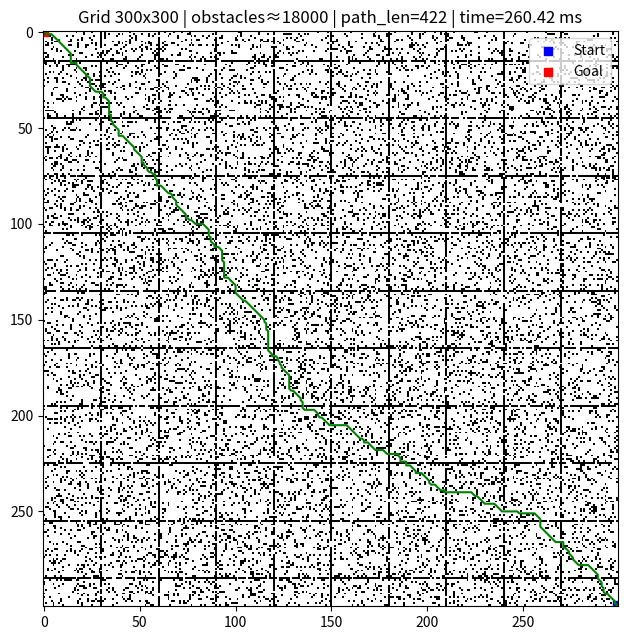
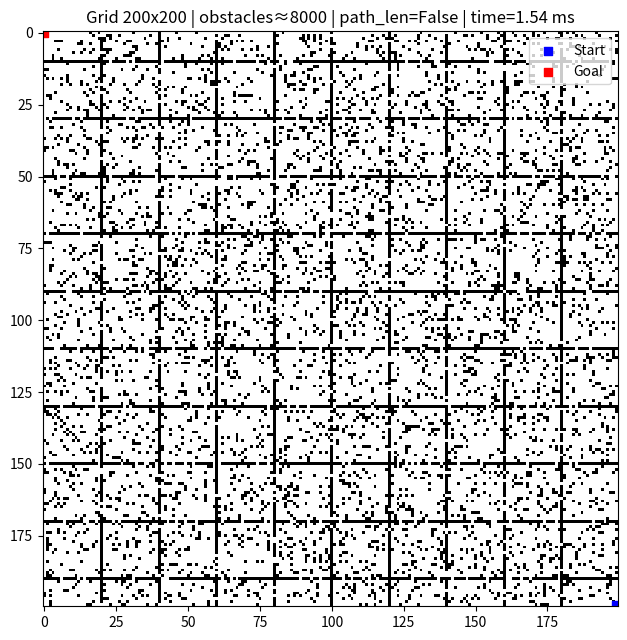
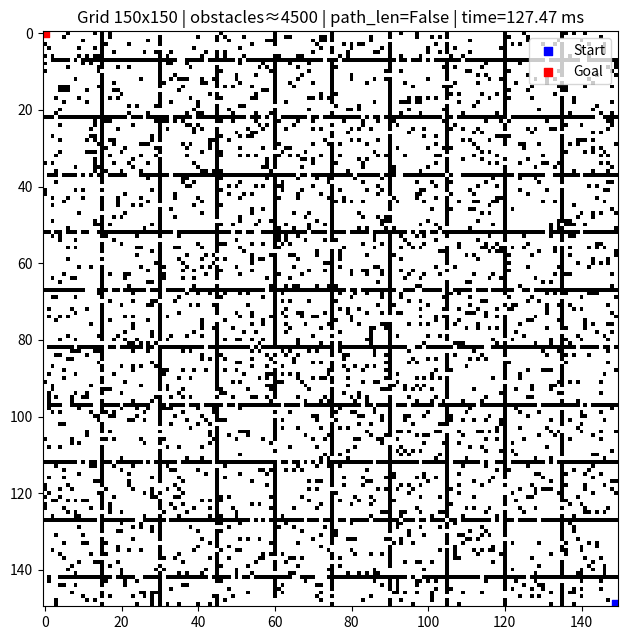
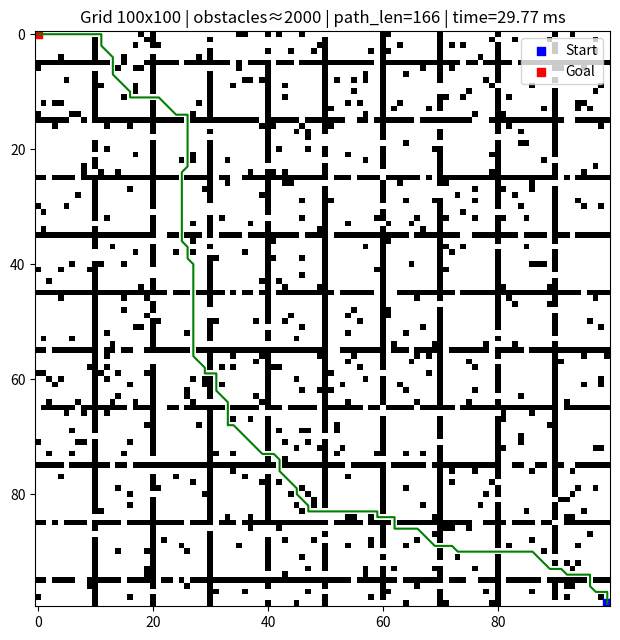
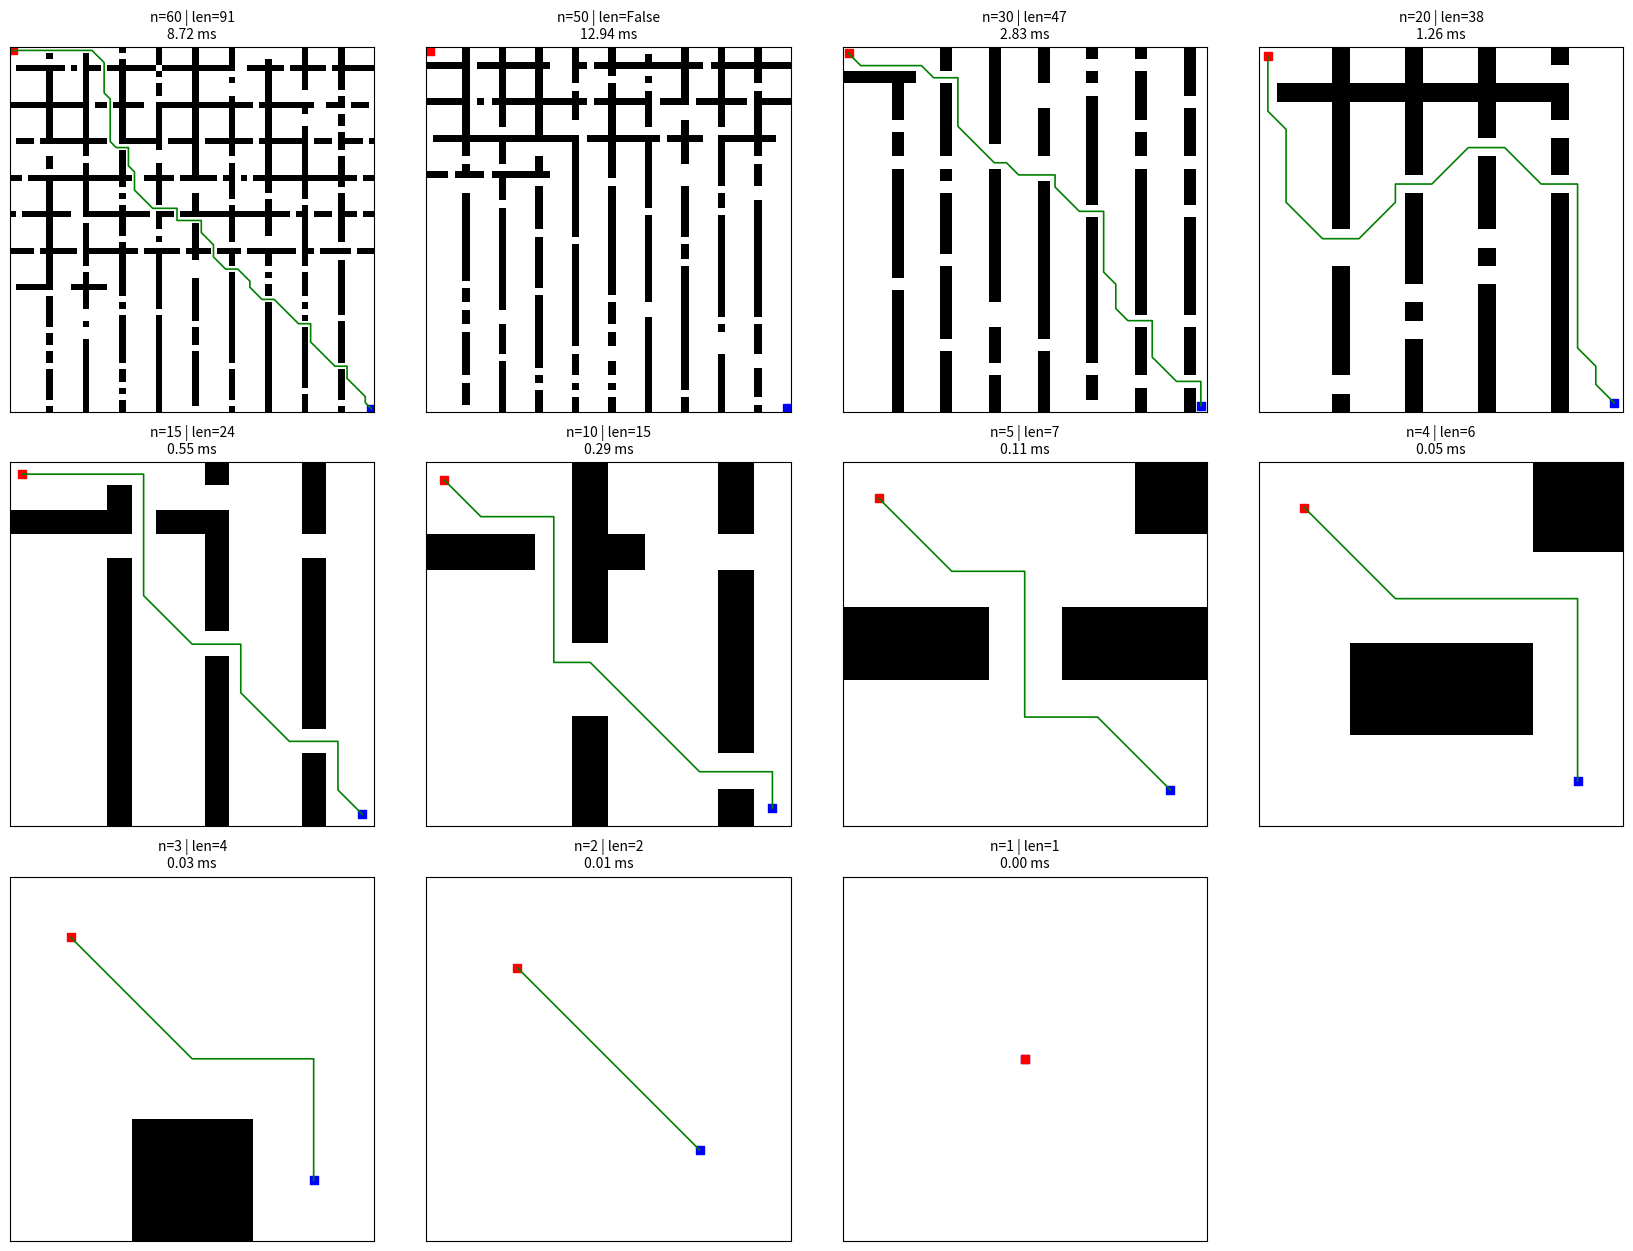
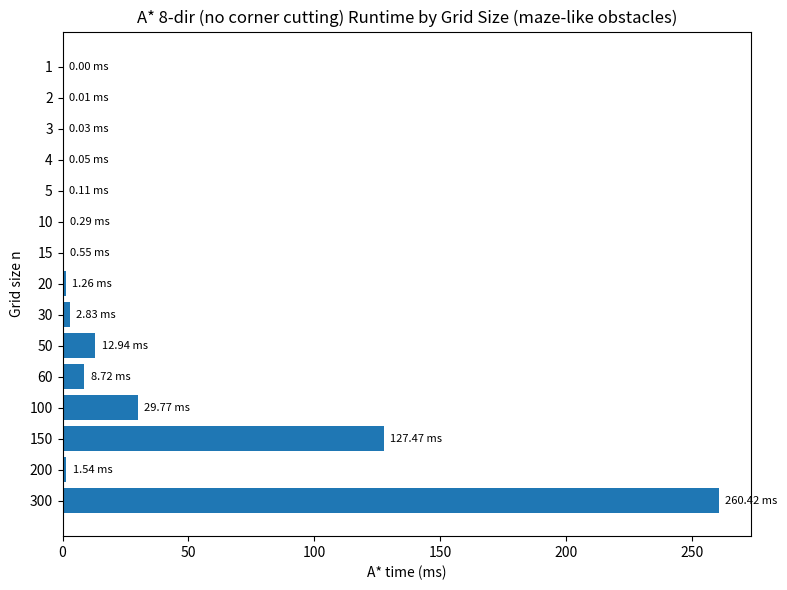

Write Python code to recreate these figures, in order.
# benchmark_astar_8dir_maze_like.py
import math
import random
import time
import numpy as np
import matplotlib.pyplot as plt

# ---------------------------
# 8-방향 A* (대각선 비용 = sqrt(2), 코너 끼기 방지)
# ---------------------------
def neighbors_8dir(r, c):
    return [
        (r-1, c), (r+1, c), (r, c-1), (r, c+1),           # 상하좌우
        (r-1, c-1), (r-1, c+1), (r+1, c-1), (r+1, c+1)    # 대각선
    ]

def diagonal_heuristic(a, b):
    # Octile distance (8-방향에서 admissible)
    dx = abs(a[0] - b[0])
    dy = abs(a[1] - b[1])
    return (dx + dy) + (math.sqrt(2) - 2) * min(dx, dy)

def reconstruct_path(came_from, current):
    path = [current]
    while current in came_from:
        current = came_from[current]
        path.append(current)
    return path[::-1]

def a_star_8dir(grid, start, goal):
    """
    grid: 0=통과가능, 1=장애물
    start/goal: (row, col)
    규칙: 대각선 이동 시 양 옆 직교 칸이 모두 비어 있어야 한다(코너 끼기 금지).
    """
    n_rows, n_cols = grid.shape

    def in_bounds(r, c): return 0 <= r < n_rows and 0 <= c < n_cols
    def walkable(r, c):  return in_bounds(r, c) and grid[r, c] == 0

    if not walkable(*start) or not walkable(*goal):
        return None

    g_score = {start: 0.0}
    f_start = diagonal_heuristic(start, goal)
    open_heap = [(f_start, 0.0, start)]
    came_from = {}
    closed = set()

    import heapq
    while open_heap:
        f, g, cur = heapq.heappop(open_heap)
        if cur in closed:
            continue
        closed.add(cur)

        if cur == goal:
            return reconstruct_path(came_from, cur)

        cr, cc = cur
        for nr, nc in neighbors_8dir(cr, cc):
            if not in_bounds(nr, nc) or grid[nr, nc] == 1:
                continue

            dr = nr - cr
            dc = nc - cc
            # ---- 코너 끼기 방지 조건 ----
            if abs(dr) == 1 and abs(dc) == 1:  # 대각선 이동
                # 예: (r,c)->(r+1,c+1) 이면 (r+1,c)와 (r,c+1) 둘 다 비어 있어야 함
                if grid[cr + dr, cc] == 1 or grid[cr, cc + dc] == 1:
                    continue
                step_cost = math.sqrt(2)
            else:
                step_cost = 1.0
            # ----------------------------

            nxt = (nr, nc)
            tentative_g = g_score[cur] + step_cost

            if nxt in closed and tentative_g >= g_score.get(nxt, float("inf")):
                continue

            if tentative_g < g_score.get(nxt, float("inf")):
                came_from[nxt] = cur
                g_score[nxt] = tentative_g
                f_new = tentative_g + diagonal_heuristic(nxt, goal)
                heapq.heappush(open_heap, (f_new, tentative_g, nxt))

    return None

# ---------------------------
# 유틸: "미로 느낌" 장애물 생성
#  - 세로/가로 스트라이프 벽을 균일 간격으로 깔고, 각 벽에 다수의 통로(gap)를 낸다.
#  - target 장애물 수(=n*n*obstacle_ratio)에 맞추어 채운다.
#  - 시작/목표는 항상 비움.
# ---------------------------
def make_maze_like_grid(n, obstacle_ratio=0.2, seed=None):
    """
    n x n Grid 생성. 0=빈칸, 1=장애물
    obstacle_ratio: 장애물 비율 (예: 0.2 → 20%)
    start=(n-1,n-1), goal=(0,0)은 항상 비워둠
    """
    rng = random.Random(seed)
    grid = np.zeros((n, n), dtype=np.uint8)

    target = int(n * n * obstacle_ratio)
    placed = 0

    def can_fill(r, c):
        return not (r == 0 and c == 0) and not (r == n-1 and c == n-1) and grid[r, c] == 0

    # 1) 세로 스트라이프 벽
    v_step = max(4, n // 10)             # 벽 간격
    v_gap_count = max(2, n // 6)         # 각 벽에 뚫을 통로 수
    for c in range(v_step, n, v_step):
        # 통로 위치 선택
        gaps = set(rng.sample(range(n), k=min(v_gap_count, n)))
        for r in range(n):
            if placed >= target:
                break
            if r in gaps:
                continue
            if can_fill(r, c):
                grid[r, c] = 1
                placed += 1
        if placed >= target:
            break

    # 2) 가로 스트라이프 벽 (아직 목표에 못 미치면 보강)
    if placed < target:
        h_step = max(4, n // 10)
        h_gap_count = max(2, n // 6)
        # 세로벽과 교차되도록 약간의 오프셋
        start_r = (h_step // 2)
        for r in range(start_r, n, h_step):
            gaps = set(rng.sample(range(n), k=min(h_gap_count, n)))
            for c in range(n):
                if placed >= target:
                    break
                if c in gaps:
                    continue
                if can_fill(r, c):
                    grid[r, c] = 1
                    placed += 1
            if placed >= target:
                break

    # 3) 부족하면 랜덤 벽으로 채움(비율 정확히 맞추기)
    if placed < target:
        free = [(r, c) for r in range(n) for c in range(n) if can_fill(r, c)]
        rng.shuffle(free)
        for (r, c) in free:
            if placed >= target:
                break
            grid[r, c] = 1
            placed += 1

    # 시작/목표 보장 (혹시라도)
    grid[0, 0] = 0
    grid[n-1, n-1] = 0
    return grid

# ---------------------------
# 메인: 여러 n에 대해 실행 & 시각화
# ---------------------------
if __name__ == "__main__":
    # 벤치마크할 n 목록
    n_values = [300, 200, 150, 100, 60, 50, 30, 20, 15, 10, 5, 4, 3, 2, 1]
    obstacle_ratio = 0.20     # 요청하신 비율(미로 느낌으로 잘 나오는 값)
    base_seed = 12345         # 재현성

    timings_ms = []
    results = []  # (n, found, path_len or False, grid, start, goal, [path?])

    # --- 각 n에 대해 경로 탐색 & 시간 측정 ---
    for n in n_values:
        start = (n-1, n-1)
        goal = (0, 0)

        grid = make_maze_like_grid(n, obstacle_ratio=obstacle_ratio, seed=base_seed + n)

        t0 = time.perf_counter()
        path = a_star_8dir(grid, start, goal)
        t1 = time.perf_counter()

        elapsed_ms = (t1 - t0) * 1000.0
        timings_ms.append(elapsed_ms)

        if path is None:
            results.append((n, False, False, grid, start, goal))
        else:
            results.append((n, True, len(path), grid, start, goal, path))

    # --- 격자 시각화: 큰 n 개별, 작은 n 서브플롯 ---
    big_ns = [n for n in n_values if n >= 100]
    small_ns = [n for n in n_values if n < 100]

    # 큰 격자(>=100)
    for n in big_ns:
        rec = next(r for r in results if r[0] == n)
        found, path_len, grid, start, goal = rec[1], rec[2], rec[3], rec[4], rec[5]
        path = rec[6] if found else None
        time_ms = timings_ms[n_values.index(n)]

        plt.figure(figsize=(6.5, 6.5))
        plt.title(
            f"Grid {n}x{n} | obstacles≈{int(n*n*obstacle_ratio)} | "
            f"path_len={path_len if found else 'False'} | time={time_ms:.2f} ms"
        )
        plt.imshow(grid, cmap="gray_r", origin="upper", interpolation="nearest")
        plt.scatter([start[1]], [start[0]], s=40, c="blue", marker="s", label="Start")
        plt.scatter([goal[1]], [goal[0]], s=40, c="red", marker="s", label="Goal")
        if found and path:
            ys = [r for r, c in path]
            xs = [c for r, c in path]
            plt.plot(xs, ys, linewidth=1.5, c="green")
        plt.legend(loc="upper right")
        plt.tight_layout()

    # 작은 격자(<100): 서브플롯
    if small_ns:
        cols = 4
        rows = int(math.ceil(len(small_ns) / cols))
        plt.figure(figsize=(4.2*cols, 4.2*rows))
        for idx, n in enumerate(small_ns, 1):
            rec = next(r for r in results if r[0] == n)
            found, path_len, grid, start, goal = rec[1], rec[2], rec[3], rec[4], rec[5]
            path = rec[6] if found else None
            time_ms = timings_ms[n_values.index(n)]

            ax = plt.subplot(rows, cols, idx)
            ax.set_title(f"n={n} | len={path_len if found else 'False'}\n{time_ms:.2f} ms", fontsize=10)
            ax.imshow(grid, cmap="gray_r", origin="upper", interpolation="nearest")
            ax.scatter([start[1]], [start[0]], s=30, c="blue", marker="s")
            ax.scatter([goal[1]], [goal[0]], s=30, c="red", marker="s")
            if found and path:
                ys = [r for r, c in path]
                xs = [c for r, c in path]
                ax.plot(xs, ys, linewidth=1.2, c="green")
            ax.set_xticks([])
            ax.set_yticks([])
        plt.tight_layout()

    # --- 처리시간 가로 막대그래프 (x=시간, y=n) ---
    plt.figure(figsize=(8, max(6, len(n_values)*0.35)))
    y_pos = np.arange(len(n_values))
    plt.barh(y_pos, timings_ms)
    plt.yticks(y_pos, [str(n) for n in n_values])
    plt.xlabel("A* time (ms)")
    plt.ylabel("Grid size n")
    plt.title("A* 8-dir (no corner cutting) Runtime by Grid Size (maze-like obstacles)")
    for i, v in enumerate(timings_ms):
        plt.text(v + (max(timings_ms) * 0.01 if max(timings_ms) > 0 else 0.02), i, f"{v:.2f} ms",
                 va="center", fontsize=8)
    plt.tight_layout()

    plt.show()
